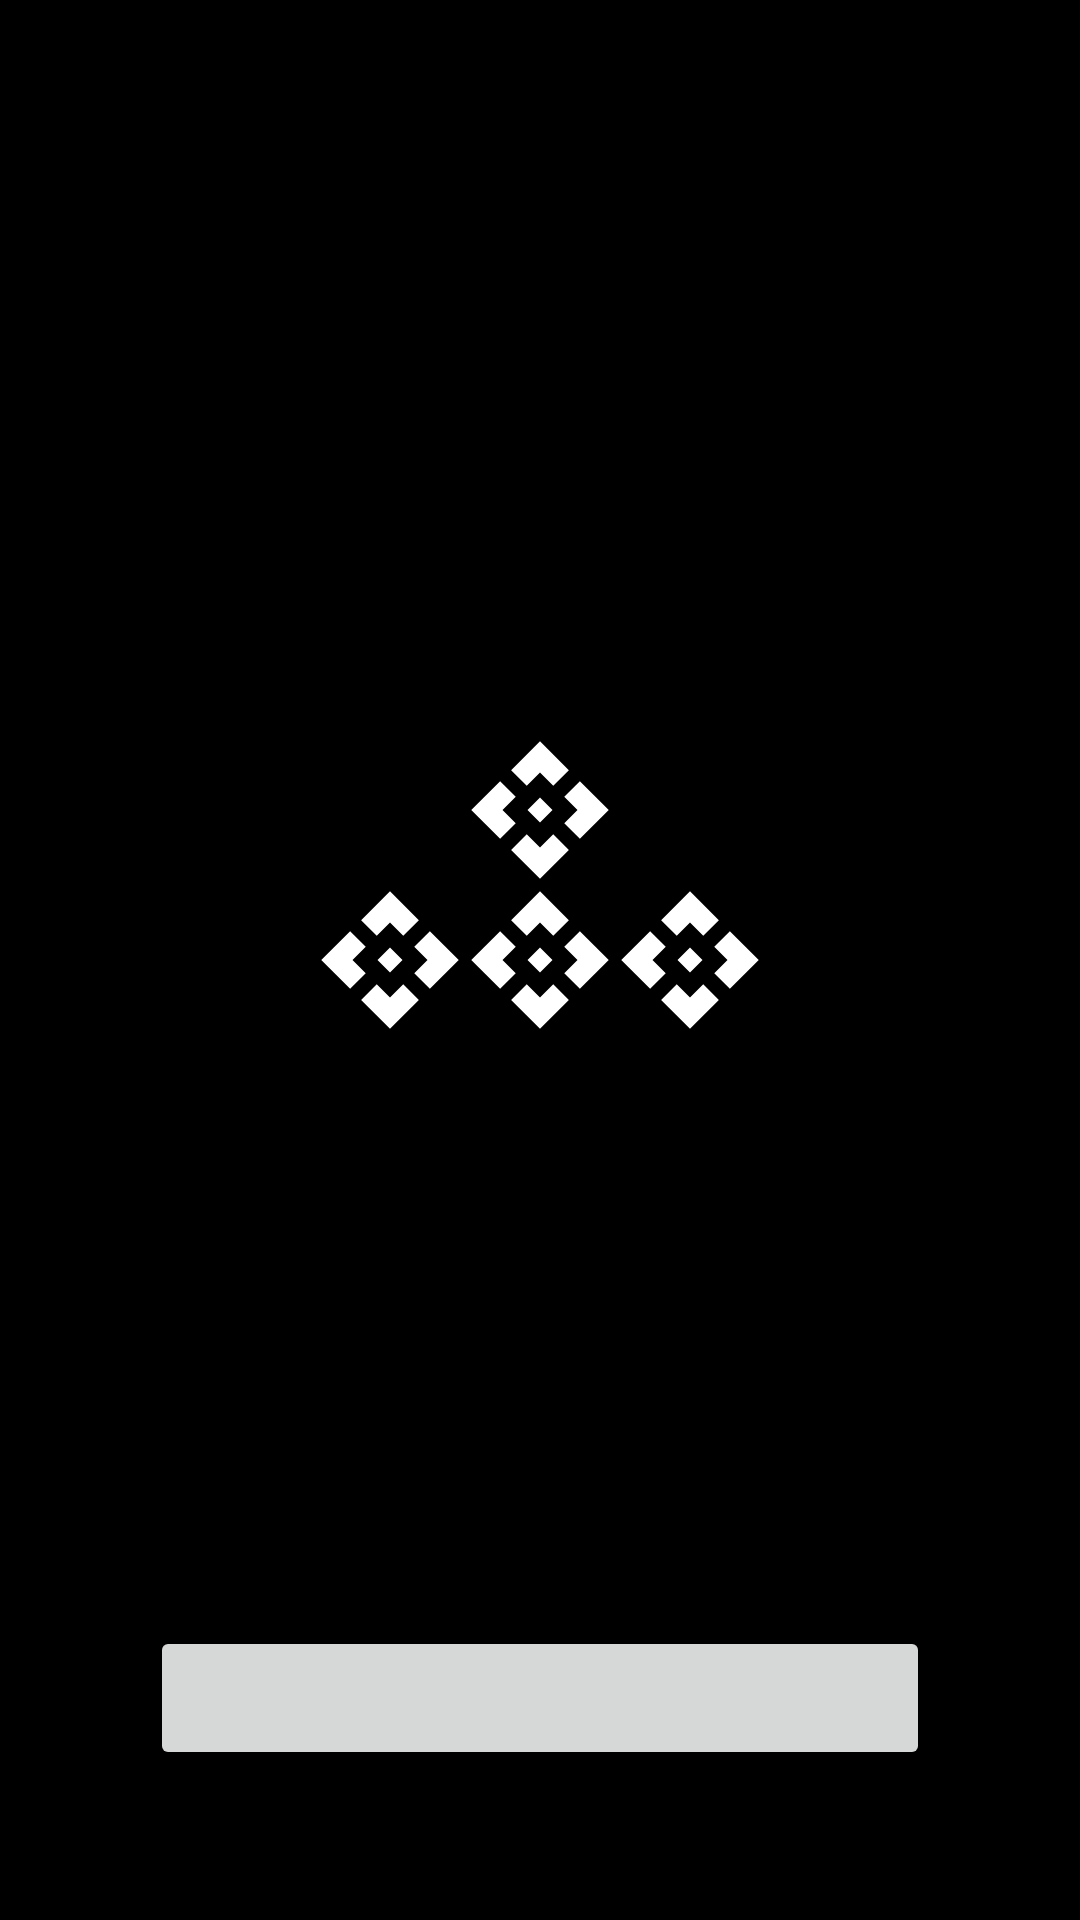

Android layout source for this screen:
<!-- AndroidManifest.xml: application theme Theme.APDLab1 -->
<!-- res/layout/animation_example.xml -->
<?xml version="1.0" encoding="utf-8"?>
<layout xmlns:android="http://schemas.android.com/apk/res/android"
    xmlns:app="http://schemas.android.com/apk/res-auto">

    <data>
        <variable
            name="startStopStatus"
            type="Boolean" />
    </data>

    <androidx.constraintlayout.widget.ConstraintLayout
        android:layout_width="match_parent"
        android:layout_height="match_parent"
        android:background="@color/black">

        <ImageView
            android:layout_width="wrap_content"
            android:layout_height="wrap_content"
            app:layout_constraintLeft_toLeftOf="parent"
            app:layout_constraintRight_toRightOf="parent"

            android:id="@+id/ball1"
            app:layout_constraintBottom_toTopOf="@id/ball4"
            android:src="@drawable/baseline_api_24" />
        <ImageView
            android:layout_width="wrap_content"
            android:layout_height="wrap_content"
            app:layout_constraintLeft_toRightOf="@id/ball1"

            app:layout_constraintTop_toTopOf="parent"
            android:id="@+id/ball4"
            app:layout_constraintBottom_toBottomOf="parent"
            android:src="@drawable/baseline_api_24" />
        <ImageView
            android:layout_width="wrap_content"
            android:layout_height="wrap_content"
            app:layout_constraintRight_toLeftOf="@id/ball1"

            app:layout_constraintTop_toTopOf="parent"
            android:id="@+id/ball2"
            app:layout_constraintBottom_toBottomOf="parent"
            android:src="@drawable/baseline_api_24" />
        <ImageView
            android:layout_width="wrap_content"
            android:layout_height="wrap_content"
            app:layout_constraintLeft_toLeftOf="parent"
            app:layout_constraintRight_toRightOf="parent"
            app:layout_constraintTop_toTopOf="parent"
            android:id="@+id/ball3"
            app:layout_constraintBottom_toBottomOf="parent"
            android:src="@drawable/baseline_api_24"   />

        <Button
            android:layout_width="match_parent"
            android:layout_height="wrap_content"
            android:layout_margin="50dp"
            android:id="@+id/btn"
            android:backgroundTint="@{startStopStatus ? @color/secondaryColor : @color/red}"
            android:text="@{startStopStatus ? `Stop Bouncing` : `Start Bouncing`}"
           app:layout_constraintBottom_toBottomOf="parent"
            app:layout_constraintLeft_toLeftOf="parent"
            android:layout_marginTop="30dp"
            app:layout_constraintRight_toRightOf="parent" />

    </androidx.constraintlayout.widget.ConstraintLayout>
</layout>
<!-- resources referenced by this layout -->
<resources>
  <color name="black">#FF000000</color>
  <color name="red">#AB1256</color>
  <color name="secondaryColor">#290867</color>
  <!-- drawable baseline_api_24 (drawable) -->
  <vector xmlns:android="http://schemas.android.com/apk/res/android" android:height="50dp" android:tint="#FFFFFF" android:viewportHeight="24" android:viewportWidth="24" android:width="50dp">
        
      <path android:fillColor="@android:color/white" android:pathData="M14,12l-2,2l-2,-2l2,-2L14,12zM12,6l2.12,2.12l2.5,-2.5L12,1L7.38,5.62l2.5,2.5L12,6zM6,12l2.12,-2.12l-2.5,-2.5L1,12l4.62,4.62l2.5,-2.5L6,12zM18,12l-2.12,2.12l2.5,2.5L23,12l-4.62,-4.62l-2.5,2.5L18,12zM12,18l-2.12,-2.12l-2.5,2.5L12,23l4.62,-4.62l-2.5,-2.5L12,18z"/>
      
  </vector>
  <style name="Theme.APDLab1" parent="Base.Theme.APDLab1" />
  <style name="Base.Theme.APDLab1" parent="Theme.Material3.DayNight.NoActionBar">
          
          
      </style>
</resources>
